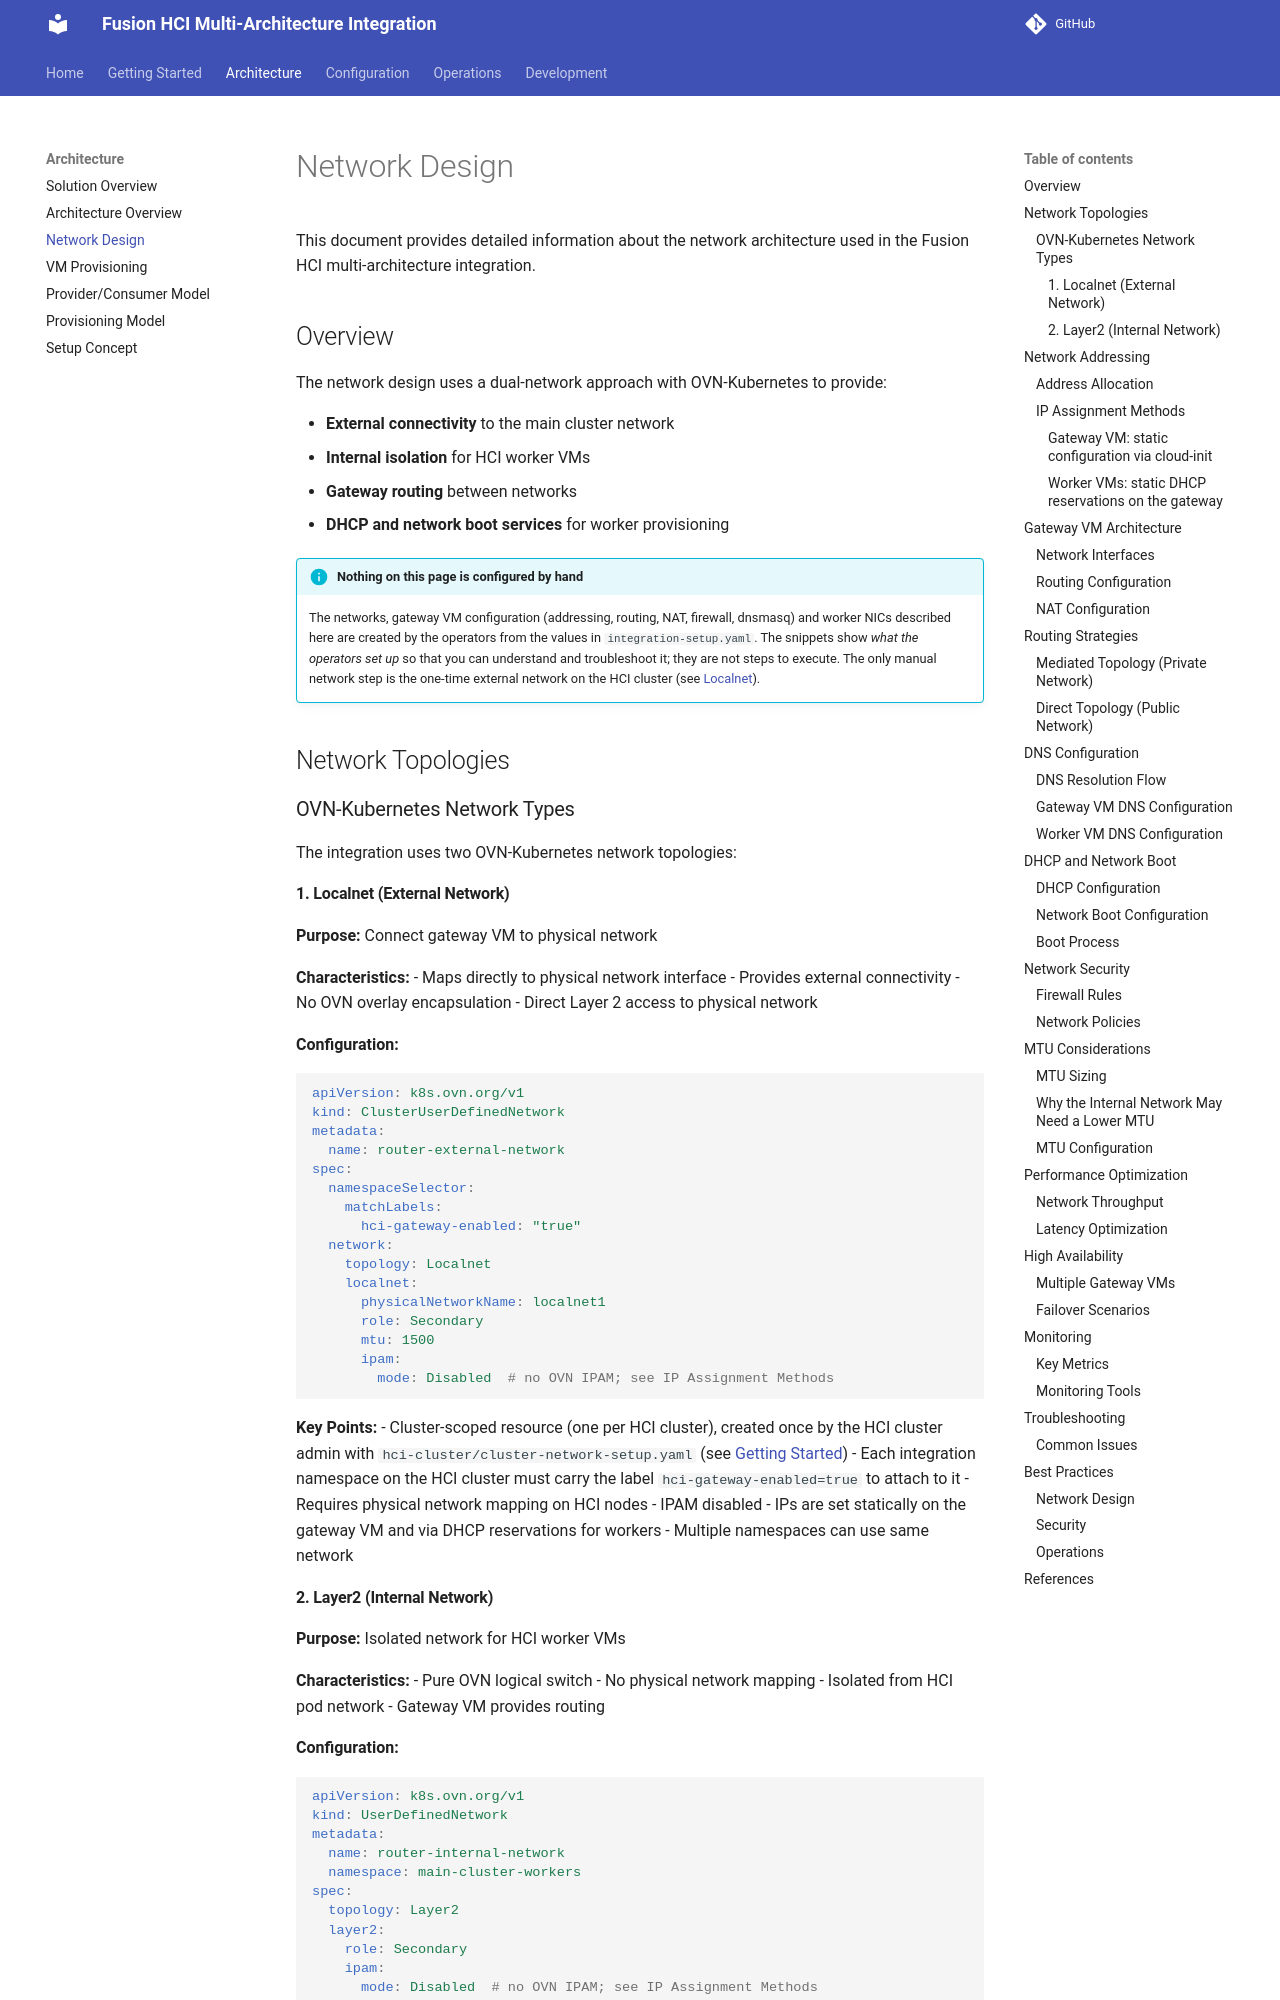

repository: IBM/fusion-hci-integration · page: architecture/network-design/index.html · generator: mkdocs

# Network Design

This document provides detailed information about the network architecture used in the Fusion HCI multi-architecture integration.

## Overview

The network design uses a dual-network approach with OVN-Kubernetes to provide:

- **External connectivity** to the main cluster network
- **Internal isolation** for HCI worker VMs
- **Gateway routing** between networks
- **DHCP and network boot services** for worker provisioning

!!! info "Nothing on this page is configured by hand"
    The networks, gateway VM configuration (addressing, routing, NAT, firewall,
    dnsmasq) and worker NICs described here are created by the operators from the
    values in `integration-setup.yaml`. The snippets show *what the operators set
    up* so that you can understand and troubleshoot it; they are not steps to
    execute. The only manual network step is the one-time external network on the
    HCI cluster (see [Localnet](#1-localnet-external-network)).

## Network Topologies

### OVN-Kubernetes Network Types

The integration uses two OVN-Kubernetes network topologies:

#### 1. Localnet (External Network)

**Purpose:** Connect gateway VM to physical network

**Characteristics:**
- Maps directly to physical network interface
- Provides external connectivity
- No OVN overlay encapsulation
- Direct Layer 2 access to physical network

**Configuration:**
```yaml
apiVersion: k8s.ovn.org/v1
kind: ClusterUserDefinedNetwork
metadata:
  name: router-external-network
spec:
  namespaceSelector:
    matchLabels:
      hci-gateway-enabled: "true"
  network:
    topology: Localnet
    localnet:
      physicalNetworkName: localnet1
      role: Secondary
      mtu: 1500
      ipam:
        mode: Disabled  # no OVN IPAM; see IP Assignment Methods
```

**Key Points:**
- Cluster-scoped resource (one per HCI cluster), created once by the HCI cluster admin
  with `hci-cluster/cluster-network-setup.yaml`
  (see [Getting Started](../getting-started.md))
- Each integration namespace on the HCI cluster must carry the label
  `hci-gateway-enabled=true` to attach to it
- Requires physical network mapping on HCI nodes
- IPAM disabled - IPs are set statically on the gateway VM and via DHCP reservations for workers
- Multiple namespaces can use same network
